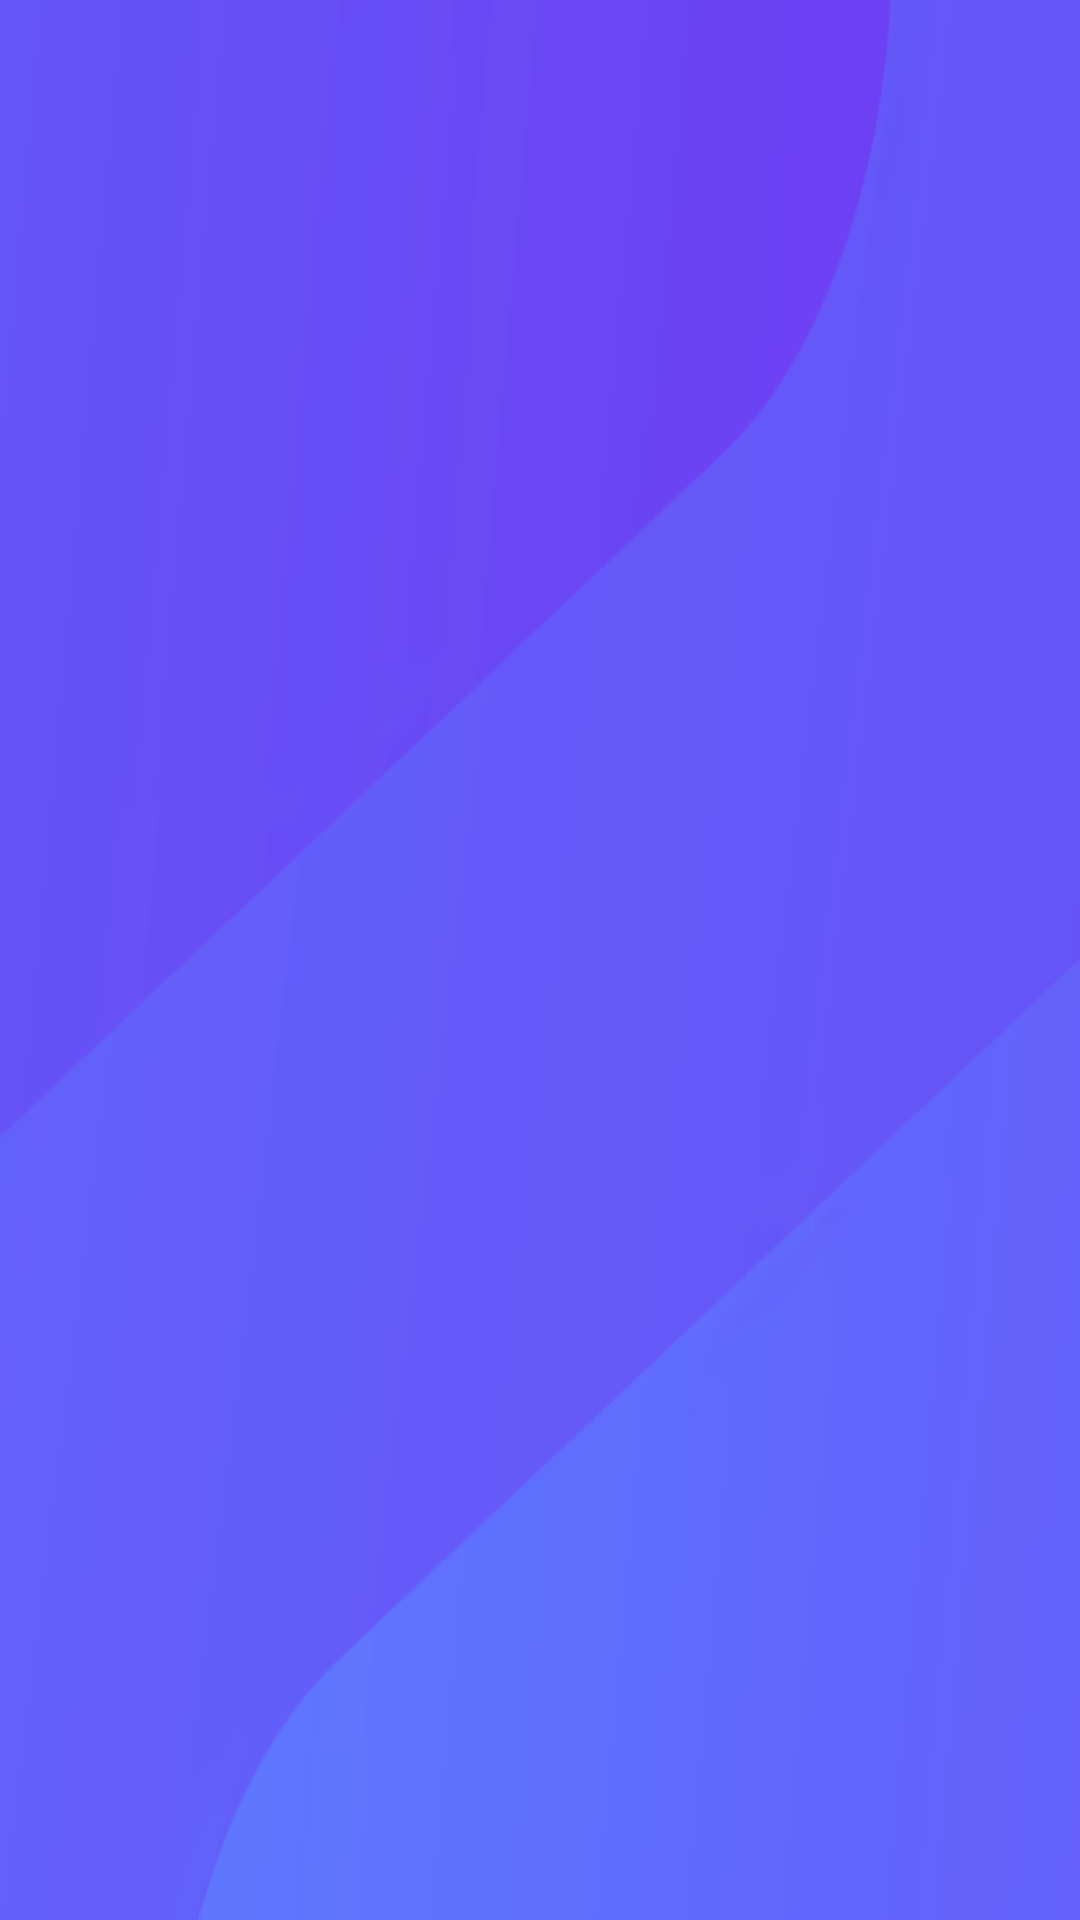

Here is an Android app screen rendered from its layout file. Give the layout XML and the strings, colors and styles it references.
<!-- AndroidManifest.xml: application theme AppTheme -->
<!-- res/layout/activity_login.xml -->
<?xml version="1.0" encoding="utf-8"?>
<RelativeLayout xmlns:android="http://schemas.android.com/apk/res/android"
    xmlns:tools="http://schemas.android.com/tools"
    android:layout_width="match_parent"
    android:layout_height="match_parent"
    android:background="@drawable/gtm_draw_background"
    tools:context="com.example.geeonepassdemo.LoginActivity">

    <ImageView
        android:id="@+id/gtm_iv"
        android:layout_width="160dp"
        android:layout_height="40dp"
        android:layout_centerInParent="true"
        android:scaleType="fitXY"
        android:src="@drawable/gtm_draw_logo2" />

    <LinearLayout
        android:id="@+id/gtm_ll"
        android:layout_width="match_parent"
        android:layout_height="wrap_content"
        android:layout_alignParentBottom="true"
        android:alpha="0"
        android:gravity="center"
        android:orientation="vertical">

        <Button
            android:id="@+id/gtm_btn1"
            android:layout_width="250dp"
            android:layout_height="48dp"
            android:background="@drawable/ripple_bg1_login"
            android:text="快捷登录"
            android:textColor="#FFFFFF"
            android:textSize="16sp" />

        <Button
            android:id="@+id/gtm_btn2"
            android:layout_width="250dp"
            android:layout_height="48dp"
            android:layout_marginTop="14dp"
            android:background="@drawable/ripple_bg2_login"
            android:text="注册"
            android:textColor="#FFFFFF"
            android:textSize="16sp" />

        <TextView
            android:layout_width="141dp"
            android:layout_height="15dp"
            android:layout_marginTop="67dp"
            android:alpha="0.5"
            android:gravity="center"
            android:text="极验短信验证Demo"
            android:textColor="#FFFFFF"
            android:textSize="12sp" />

        <TextView
            android:layout_width="141dp"
            android:layout_height="13dp"
            android:layout_marginBottom="15dp"
            android:alpha="0.5"
            android:gravity="center"
            android:text="Powered By Geetest 2017"
            android:textColor="#FFFFFF"
            android:textSize="12sp" />
    </LinearLayout>
</RelativeLayout>
<!-- resources referenced by this layout -->
<resources>
  <!-- drawable gtm_draw_background: png bitmap (drawable-xhdpi, 81678 bytes) -->
  <!-- drawable ripple_bg1_login (drawable) -->
  <?xml version="1.0" encoding="utf-8"?>
  <shape xmlns:android="http://schemas.android.com/apk/res/android"  android:shape="rectangle" >
      <solid android:color="#644CEA"/>
      <corners android:radius="4dp" />
  </shape>
  <!-- drawable ripple_bg2_login (drawable) -->
  <?xml version="1.0" encoding="utf-8"?>
  <shape xmlns:android="http://schemas.android.com/apk/res/android"  android:shape="rectangle" >
      <solid android:color="#00000000"/>
      <corners  android:radius="4dp"/>
      <stroke android:color="#FFFFFF" android:width="1dp"/>
  </shape>
  <style name="AppTheme" parent="Theme.AppCompat.Light.NoActionBar">
          
          <item name="colorPrimary">@color/colorPrimary</item>
          <item name="colorPrimaryDark">@color/colorPrimaryDark</item>
          <item name="colorAccent">@color/colorAccent</item>
      </style>
  <!-- not gathered from this repository: default colours our renderer supplied (Android Studio template values) -->
  <color name="colorPrimary">#FF6200EE</color>
  <color name="colorPrimaryDark">#FF3700B3</color>
  <color name="colorAccent">#FF03DAC5</color>
</resources>
